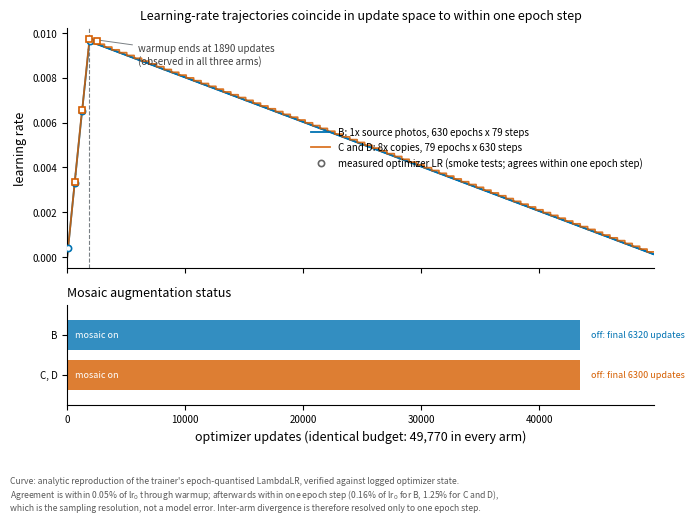

Reproduce this figure in Python.
import json
import numpy as np
import matplotlib
matplotlib.use("Agg")
import matplotlib.pyplot as plt

BUDGET, LR0, LRF, WARM = 49770, 0.01, 0.01, 1890
B_C, CD_C, GREY = "#0072B2", "#D55E00", "#7a8085"

def lr_trace(steps, epochs):
    u = np.arange(1, BUDGET + 1)
    e = (u - 1) // steps
    base = LR0 * ((1 - e / epochs) * (1 - LRF) + LRF)
    lr = base.copy()
    w = u <= WARM
    lr[w] = np.interp(u[w], [1, WARM], [0.0, 1.0]) * base[w]
    return u, lr, e

uB, lrB, eB = lr_trace(79, 630)
uC, lrC, eC = lr_trace(630, 79)
obsB = [(79,0.000413),(632,0.003302),(1264,0.006525),(1896,0.009633)]
obsC = [(630,0.003328),(1260,0.006578),(1890,0.009744),(2520,0.009624)]

plt.rcParams.update({"font.size": 9, "axes.titlesize": 9, "axes.labelsize": 9,
                     "xtick.labelsize": 7, "ytick.labelsize": 7, "legend.fontsize": 7,
                     "figure.dpi": 110, "savefig.dpi": 300})
fig, (ax1, ax2) = plt.subplots(2, 1, figsize=(7.0, 4.6), sharex=True,
                               gridspec_kw={"height_ratios": [2.4, 1]})
ax1.plot(uB, lrB, "-", color=B_C, lw=1.3, label="B: 1x source photos, 630 epochs x 79 steps")
ax1.plot(uC, lrC, "-", color=CD_C, lw=1.3, alpha=0.85, label="C and D: 8x copies, 79 epochs x 630 steps")
ax1.axvline(WARM, color=GREY, ls="--", lw=0.8)
ax1.annotate("warmup ends at 1890 updates\n(observed in all three arms)", xy=(WARM, 0.00974),
             xytext=(6000, 0.0086), fontsize=7, color="0.25",
             arrowprops=dict(arrowstyle="-", color=GREY, lw=0.7))
for s, g in obsB: ax1.plot(s, g, "o", color=B_C, ms=4.5, mfc="white", mew=1.2, zorder=5)
for s, g in obsC: ax1.plot(s, g, "s", color=CD_C, ms=4.5, mfc="white", mew=1.2, zorder=5)
ax1.plot([], [], "o", color="0.4", ms=4.5, mfc="white", mew=1.2,
         label="measured optimizer LR (smoke tests; agrees within one epoch step)")
ax1.set_ylabel("learning rate")
ax1.set_title("Learning-rate trajectories coincide in update space to within one epoch step")
ax1.legend(frameon=False, loc="upper right", bbox_to_anchor=(0.995, 0.62))
ax1.margins(x=0.01)
ax1.spines[["top", "right"]].set_visible(False)

mB, mCD = 550 * 79, 69 * 630
ax2.broken_barh([(0, mB)], (0.55, 0.3), facecolors=B_C, alpha=0.8)
ax2.broken_barh([(0, mCD)], (0.15, 0.3), facecolors=CD_C, alpha=0.8)
ax2.text(700, 0.70, "mosaic on", va="center", fontsize=6.5, color="white")
ax2.text(700, 0.30, "mosaic on", va="center", fontsize=6.5, color="white")
ax2.text(mB + 900, 0.70, "off: final 6320 updates", va="center", fontsize=6.5, color=B_C)
ax2.text(mCD + 900, 0.30, "off: final 6300 updates", va="center", fontsize=6.5, color=CD_C)
ax2.set_yticks([0.70, 0.30]); ax2.set_yticklabels(["B", "C, D"])
ax2.set_ylim(0, 1); ax2.set_xlim(0, BUDGET)
ax2.set_xlabel("optimizer updates (identical budget: 49,770 in every arm)")
fig.text(0.012, -0.045, "Curve: analytic reproduction of the trainer's epoch-quantised LambdaLR, verified against logged optimizer state.\n"
         "Agreement is within 0.05% of lr$_0$ through warmup; afterwards within one epoch step (0.16% of lr$_0$ for B, 1.25% for C and D),\n"
         "which is the sampling resolution, not a model error. Inter-arm divergence is therefore resolved only to one epoch step.",
         fontsize=6.2, color="0.35", ha="left", va="top")
ax2.set_title("Mosaic augmentation status", loc="left")
ax2.spines[["top", "right"]].set_visible(False)
fig.tight_layout()
out = r"C:\Users\absamad\cs\audit\bcd_schedule_alignment"
fig.savefig(out + ".png", bbox_inches="tight", facecolor="white")
fig.savefig(out + ".pdf", bbox_inches="tight", facecolor="white")

r = fig.canvas.get_renderer()
import matplotlib.text as mt
tx = [(t, t.get_window_extent(r)) for t in fig.findobj(mt.Text) if t.get_text().strip() and t.get_visible()]
ov = [(a.get_text()[:20], b.get_text()[:20]) for i,(a,ba) in enumerate(tx) for b,bb in tx[i+1:] if ba.overlaps(bb)]
print("overlaps:", ov)

# alignment table at checkpoints
rows = []
for f in (0.02, 0.04, 0.1, 0.25, 0.5, 0.75, 0.9, 1.0):
    u = int(f * BUDGET)
    rows.append({"update": u, "frac": f, "lr_B": round(float(lrB[u-1]), 6),
                 "lr_CD": round(float(lrC[u-1]), 6),
                 "rel_diff_pct": round(100*abs(float(lrB[u-1])-float(lrC[u-1]))/LR0, 3),
                 "mosaic_B": bool(u <= mB), "mosaic_CD": bool(u <= mCD)})
json.dump(rows, open(r"C:\Users\absamad\cs\audit\bcd_align_table.json", "w"), indent=1)
print(json.dumps(rows, indent=1))
